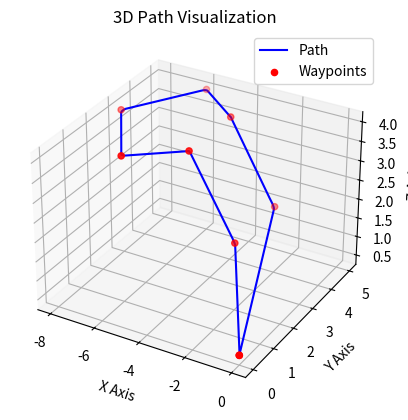

Generate this figure with matplotlib:
#!/usr/bin/python3
# Written by Aksel Kristoffersen
# Documentation can be found in my master's thesis: Guidance and Control System for Dynamic Positioning and PathFollowing of an AUV exposed to Ocean Currents

import matplotlib.pyplot as plt
import numpy as np
from mpl_toolkits.mplot3d import Axes3D


def ssa(angle):
    if angle < -np.pi or angle >= np.pi:
        # Map angle to [-pi, pi)
        angle = (angle + np.pi) % (2 * np.pi) - np.pi
    return angle


def R_z(rot):
    return np.array(
        [[np.cos(rot), -np.sin(rot), 0], [np.sin(rot), np.cos(rot), 0], [0, 0, 1]]
    )


class Path:

    def __init__(self):
        self.path = []
        self.chi_p = []
        self.gamma_p = []
        self.kappa_h = []
        self.kappa_v = []
        self.length = []

    def generate_G0_path(self, waypoints):
        for i in range(len(waypoints) - 1):
            v = [a - b for a, b in zip(waypoints[i + 1], waypoints[i])]
            l = np.linalg.norm(v)
            chi_l = np.arctan2(v[1], v[0])
            gamma_l = -np.arctan2(v[2], np.linalg.norm(v[:2]))
            self.straight_line_path_segment(waypoints[i], l, chi_l, gamma_l)

    def generate_G1_path(self, waypoints, r_h, r_v):
        wp_0 = waypoints[0]
        for i in range(len(waypoints) - 2):
            v1 = [a - b for a, b in zip(waypoints[i + 1], wp_0)]
            v2 = [a - b for a, b in zip(waypoints[i + 2], waypoints[i + 1])]

            chi_0 = np.arctan2(v1[1], v1[0])
            gamma_0 = -np.arctan2(v1[2], np.linalg.norm(v1[:2]))
            chi_1 = np.arctan2(v2[1], v2[0])
            gamma_1 = -np.arctan2(v2[2], np.linalg.norm(v2[:2]))
            """
            #alpha_h = -(np.arctan2(v1[0]*v2[1]-v1[1]*v2[0], v1[0]*v2[0]-v1[1]*v2[1]))/2
            alpha_h = (chi_1-chi_0+np.pi)/2
            alpha_v = (gamma_1-gamma_0+np.pi)/2
            v1_v = v1[2]*np.linalg.norm(v1[:2])
            #v2_v = v2[2]*np.linalg.norm(v2[:2])
            #alpha_v = (np.arctan2(v1_v[0]*v2_v[1]-v1_v[1]*v2_v[0], v1_v[0]*v2_v[0]-v1_v[1]*v2_v[1]))/2
            cut_h = r_h / np.tan(alpha_h)
            cut_v = r_v / np.tan(alpha_v)
            tot_cut = np.sqrt(cut_h**2 + cut_v**2)
            l_1 = np.linalg.norm(v1)-tot_cut
            """
            # alpha_h = -(np.arctan2(v1[0]*v2[1]-v1[1]*v2[0], v1[0]*v2[0]-v1[1]*v2[1]))/2
            alpha_h = (chi_1 - chi_0 + np.pi) / 2
            # v2_v = v2[2]*np.linalg.norm(v2[:2])
            # alpha_v = (np.arctan2(v1_v[0]*v2_v[1]-v1_v[1]*v2_v[0], v1_v[0]*v2_v[0]-v1_v[1]*v2_v[1]))/2
            cut_h = r_h / np.tan(alpha_h)
            tot_cut = np.sqrt(cut_h**2 + (cut_h * np.sin(gamma_0)) ** 2)
            l_1 = np.linalg.norm(v1) - tot_cut

            self.straight_line_path_segment(wp_0, l_1, chi_0, gamma_0)

            wp_1 = self.path[-1](1)
            c = wp_1 + np.sign(ssa(chi_1 - chi_0)) * np.dot(R_z(chi_0), [0, r_h, 0])
            c_v = wp_1[2] - np.sign(gamma_1 - gamma_0) * np.cos(gamma_0) * r_v
            c[2] = waypoints[i + 1][2]
            # print(c[0]+np.sin(chi_1)*r_h)
            # print(c[1]-np.cos(chi_1)*r_h)
            # print(c)

            self.curved_path_segment(c, r_h, r_v, chi_0, chi_1, gamma_0, gamma_1)

            if i == len(waypoints) - 2 - 1:
                wp_2 = self.path[-1](1)
                l_2 = np.linalg.norm(v2) - tot_cut
                self.straight_line_path_segment(wp_2, l_2, chi_1, gamma_1)
            wp_0 = self.path[-1](1)

    def straight_line_path_segment(self, p_0, l, chi_l, gamma_l):
        self.path.append(
            lambda varpi: [
                p_0[0] + l * varpi * np.cos(chi_l) * np.cos(gamma_l),
                p_0[1] + l * varpi * np.sin(chi_l) * np.cos(gamma_l),
                p_0[2] - l * varpi * np.sin(gamma_l),
            ]
        )
        self.chi_p.append(lambda varpi: chi_l)
        self.gamma_p.append(lambda varpi: gamma_l)
        self.kappa_h.append(lambda varpi: 0)
        self.kappa_v.append(lambda varpi: 0)
        self.length.append(l)

    def curved_path_segment(self, c, r_h, r_v, chi_0, chi_1, gamma_0, gamma_1):
        l_1 = abs(r_h * ssa(chi_1 - chi_0) * np.sin(gamma_0)) / 2
        l_2 = abs(r_h * ssa(chi_1 - chi_0) * np.sin(gamma_1)) / 2
        self.path.append(
            lambda varpi: [
                c[0]
                - np.sign(ssa(chi_0 - chi_1))
                * r_h
                * np.sin(chi_0 + varpi * (ssa(chi_1 - chi_0))),
                c[1]
                + np.sign(ssa(chi_0 - chi_1))
                * r_h
                * np.cos(chi_0 + varpi * (ssa(chi_1 - chi_0))),
                c[2]
                + (
                    -np.sign(gamma_0) * l_1 * (varpi - 0.5) * 2
                    if varpi < 0.5
                    else -np.sign(gamma_1) * l_2 * (varpi - 0.5) * 2
                ),
            ]
        )
        self.chi_p.append(lambda varpi: ssa(chi_0 + varpi * (ssa(chi_1 - chi_0))))
        self.gamma_p.append(lambda varpi: (gamma_0 if varpi < 0.5 else gamma_1))
        self.kappa_h.append(lambda varpi: np.sign(ssa(chi_1 - chi_0)) * 1 / r_h)
        self.kappa_v.append(lambda varpi: 0)
        length = np.sqrt((abs(r_h * ssa(chi_1 - chi_0)) / 2) ** 2 + l_1**2) + np.sqrt(
            (abs(r_h * ssa(chi_1 - chi_0)) / 2) ** 2 + l_2**2
        )
        self.length.append(length)


if __name__ == "__main__":
    waypoints = [
        [0, 0, 0.5],
        [-2, 4, 2],
        [-4, 4, 4],
        [-6, 5, 4],
        [-8, 3, 4],
        [-6, 1, 4],
        [-4, 2, 4],
        [-2, 2, 2],
        [0, 0, 0.5],
    ]
    path = Path()
    # path.generate_G0_path(waypoints)
    path.generate_G1_path(waypoints, 0.2, 0.2)

    # Extract path points for plotting
    points = []
    for segment in path.path:
        for t in np.linspace(0, 1, 100):
            points.append(segment(t))

    points = np.array(points)

    # 3D plotting
    fig = plt.figure()
    ax = fig.add_subplot(111, projection="3d")
    ax.plot(points[:, 0], points[:, 1], points[:, 2], label="Path", color="b")
    ax.scatter(*zip(*waypoints), label="Waypoints", color="r", marker="o")

    ax.set_xlabel("X Axis")
    ax.set_ylabel("Y Axis")
    ax.set_zlabel("Z Axis")
    ax.set_title("3D Path Visualization")
    ax.legend()
    plt.show()

    i = 0
    print([points[i, 0], points[i, 1]])
